Run: headless pygame with SDL's dummy video driver; simulated clock (each Clock.tick advances the game by its frame time, no real sleeping); random seed 0; keys injected as events and as key.get_pressed() state; no mouse input.
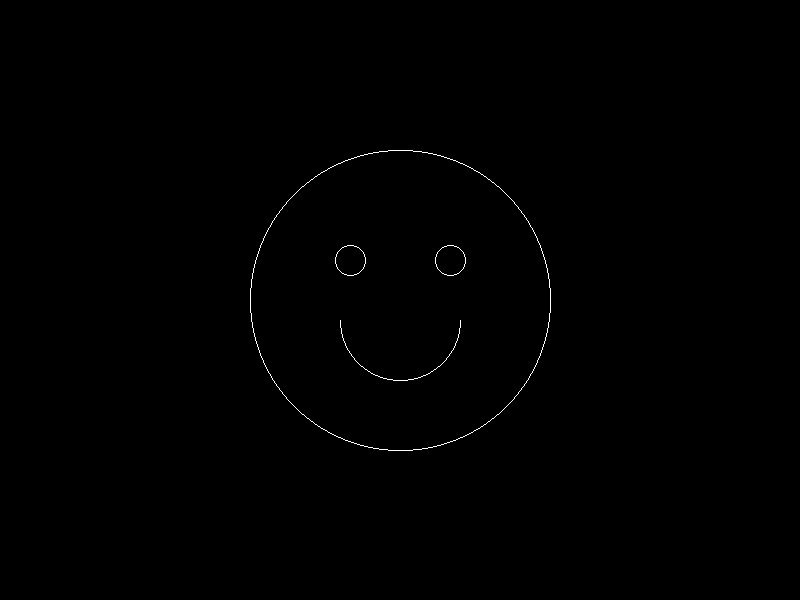
Frame 1 of 4 · flips 1–60 · no input
Frame 2 of 4 · flips 61–180 · tapped SPACE, RETURN · held RIGHT (→), D · screen unchanged from frame 1, image omitted
Frame 3 of 4 · flips 181–300 · held DOWN (↓), S · screen unchanged from frame 2, image omitted
Frame 4 of 4 · flips 301–420 · held LEFT (←), A, UP (↑), W · screen unchanged from frame 3, image omitted

The pygame program that drew these frames:

import pygame
import sys

pygame.init()
WIDTH, HEIGHT = 800, 600
screen = pygame.display.set_mode((WIDTH, HEIGHT))
pygame.display.set_caption("Smiley Face - Midpoint Circle Algorithm")

WHITE = (255, 255, 255)
BLACK = (0, 0, 0)

def draw_circle_points(xc, yc, x, y):
    screen.set_at((xc + x, yc + y), WHITE)
    screen.set_at((xc - x, yc + y), WHITE)
    screen.set_at((xc + x, yc - y), WHITE)
    screen.set_at((xc - x, yc - y), WHITE)
    screen.set_at((xc + y, yc + x), WHITE)
    screen.set_at((xc - y, yc + x), WHITE)
    screen.set_at((xc + y, yc - x), WHITE)
    screen.set_at((xc - y, yc - x), WHITE)

def midpoint_circle(xc, yc, r):
    x = 0
    y = r
    d = 1 - r

    while x <= y:
        draw_circle_points(xc, yc, x, y)
        x += 1
        if d < 0:
            d += 2 * x + 1
        else:
            y -= 1
            d += 2 * x - 2 * y + 1

# Smile (lower half circle)
def midpoint_smile(xc, yc, r):
    x = 0
    y = r
    d = 1 - r

    while x <= y:
        # Only draw lower half
        screen.set_at((xc + x, yc + y), WHITE)
        screen.set_at((xc - x, yc + y), WHITE)
        screen.set_at((xc + y, yc + x), WHITE)
        screen.set_at((xc - y, yc + x), WHITE)

        x += 1
        if d < 0:
            d += 2 * x + 1
        else:
            y -= 1
            d += 2 * x - 2 * y + 1

def main():
    running = True

    while running:
        for event in pygame.event.get():
            if event.type == pygame.QUIT:
                running = False

        screen.fill(BLACK)

        # Face
        midpoint_circle(400, 300, 150)

        # Eyes
        midpoint_circle(350, 260, 15)
        midpoint_circle(450, 260, 15)

        # Smile
        midpoint_smile(400, 320, 60)

        pygame.display.flip()

    pygame.quit()
    sys.exit()

main()
